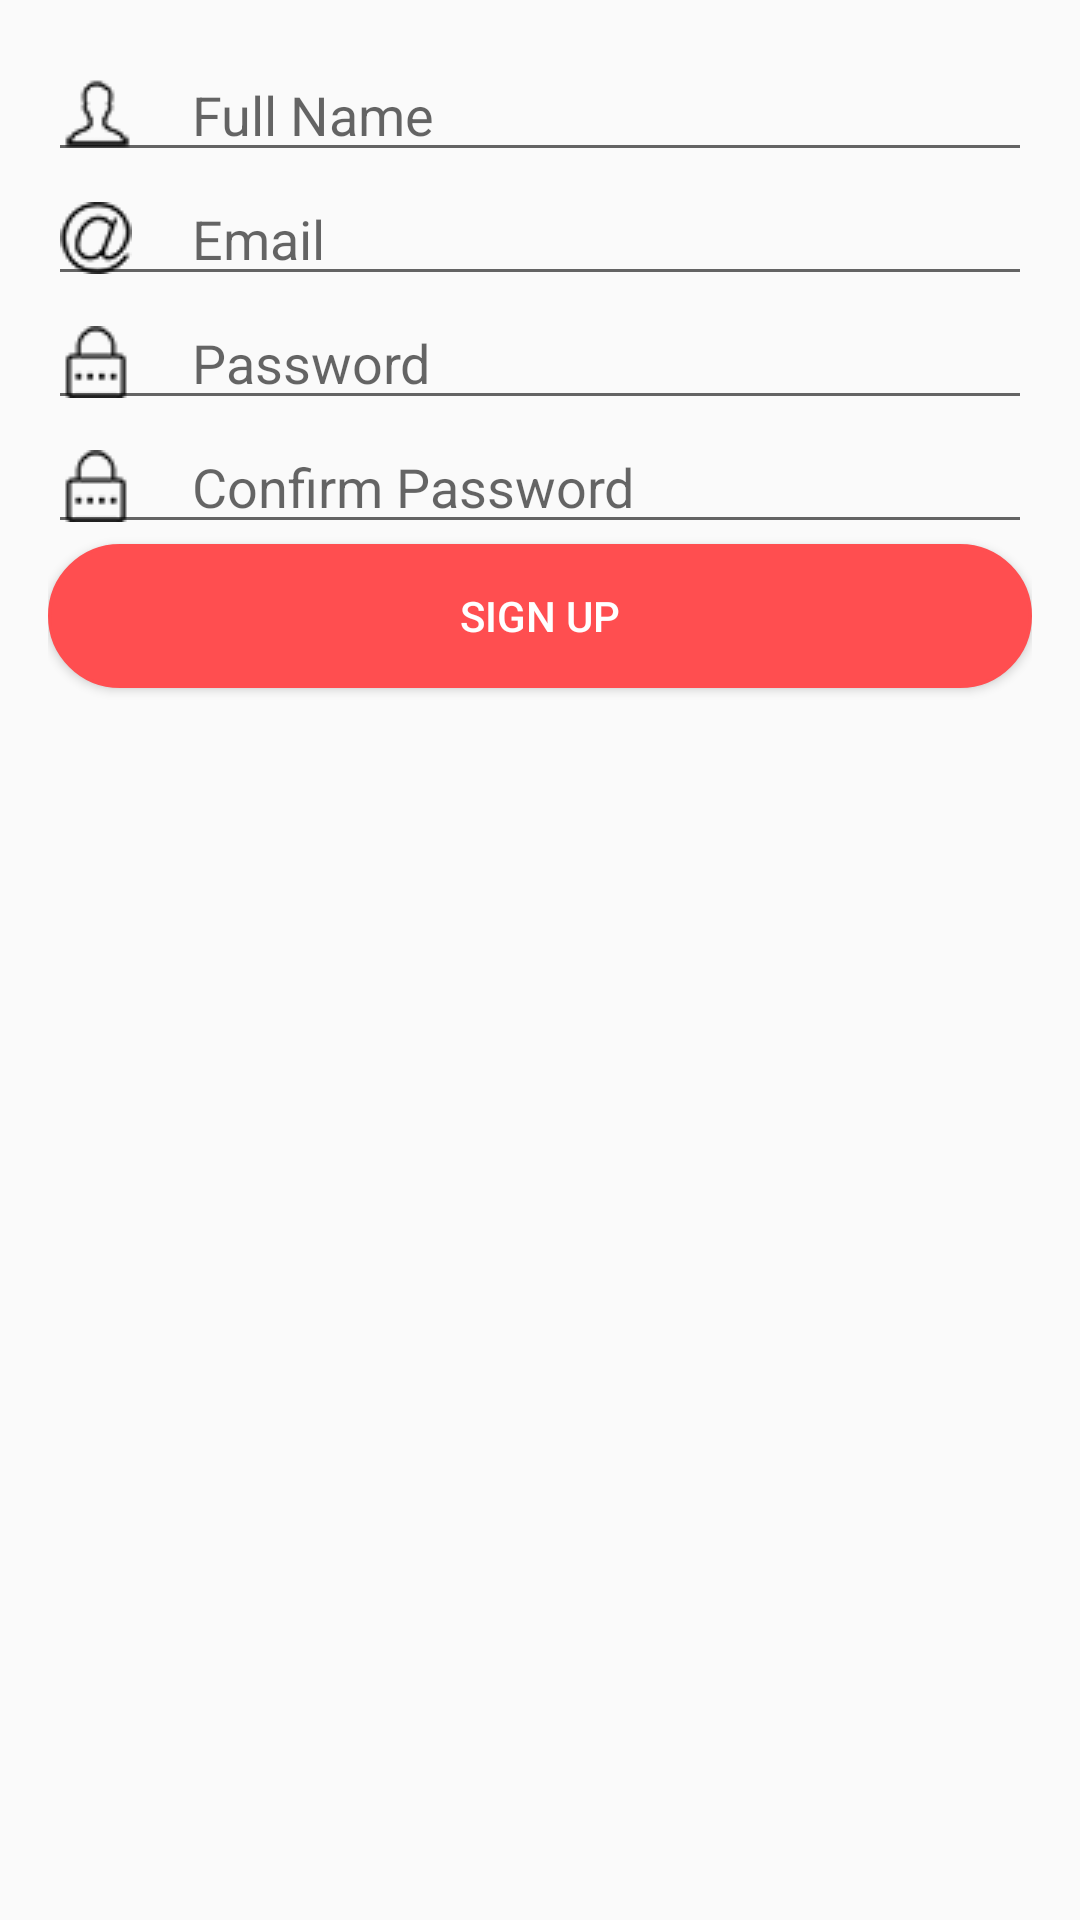

Android layout source for this screen:
<!-- AndroidManifest.xml: application theme MyMaterialTheme -->
<!-- res/layout/activity_sign_up.xml -->
<?xml version="1.0" encoding="utf-8"?>
<LinearLayout xmlns:android="http://schemas.android.com/apk/res/android"
    xmlns:tools="http://schemas.android.com/tools"
    android:id="@+id/activity_sign_up"
    android:layout_width="match_parent"
    android:layout_height="match_parent"
    android:paddingBottom="@dimen/activity_vertical_margin"
    android:paddingLeft="@dimen/activity_horizontal_margin"
    android:paddingRight="@dimen/activity_horizontal_margin"
    android:paddingTop="@dimen/activity_vertical_margin"
    android:orientation="vertical"

    tools:context="id.ac.umn.phocabulary_uts.SignUpActivity">


    <EditText
        android:layout_height="wrap_content"
        android:layout_width="match_parent"
        android:id="@+id/txtFullName"
        android:hint="Full Name"
        android:drawableLeft="@drawable/fullname"
        android:drawablePadding="20dp"

        android:elevation="0dp">
    </EditText>

    <EditText
        android:layout_height="wrap_content"
        android:layout_width="match_parent"
        android:id="@+id/txtEmail"
        android:hint="Email"
        android:drawableLeft="@drawable/email_50"
        android:drawablePadding="20dp"
        >
    </EditText>
    <EditText
        android:layout_height="wrap_content"
        android:layout_width="match_parent"
        android:inputType="textPassword"
        android:id="@+id/txtPassword"
        android:hint="Password"
        android:drawableLeft="@drawable/password"
        android:drawablePadding="20dp"
        >
    </EditText>
    <EditText
        android:layout_height="wrap_content"
        android:layout_width="match_parent"
        android:inputType="textPassword"
        android:id="@+id/txtConfirmPassword"
        android:hint="Confirm Password"
        android:drawableLeft="@drawable/password"
        android:drawablePadding="20dp">
    </EditText>

    <Button
        android:text="SIGN UP"
        android:layout_width="match_parent"
        android:layout_height="wrap_content"
        android:id="@+id/btnSignUp"
        android:background="@drawable/button"
        android:textColor="@drawable/text_button"
        android:drawablePadding="20dp"/>
</LinearLayout>
<!-- resources referenced by this layout -->
<resources>
  <dimen name="activity_horizontal_margin">16dp</dimen>
  <dimen name="activity_vertical_margin">16dp</dimen>
  <!-- drawable button (drawable) -->
  <?xml version="1.0" encoding="utf-8"?>
  <selector xmlns:android="http://schemas.android.com/apk/res/android">
      <item android:state_pressed="true" >
          <shape android:shape="rectangle"  >
              <corners android:radius="50dip" />
              <stroke android:width="1dip" android:color="#ff4e50" />
              <gradient android:angle="-90" android:startColor="#fff" android:endColor="#fff"  />
          </shape>
  
      </item>
      <item android:state_focused="true">
          <shape android:shape="rectangle"  >
              <corners android:radius="50dip" />
              <stroke android:width="1dip" android:color="#fff" />
              <gradient android:angle="-90" android:startColor="#ff4e50" android:endColor="#ff4e50"  />
          </shape>
      </item>
      <item >
          <shape android:shape="rectangle" android:color="#fff" >
              <corners android:radius="50dip" />
              <stroke android:width="1dip" android:color="#ff4e50" />
              <gradient android:angle="-90" android:startColor="#ff4e50" android:endColor="#ff4e50"  />
          </shape>
      </item>
  </selector>
  <!-- drawable email_50: png bitmap (drawable, 3485 bytes) -->
  <!-- drawable fullname: png bitmap (drawable, 3216 bytes) -->
  <!-- drawable password: png bitmap (drawable, 3161 bytes) -->
  <!-- drawable text_button (drawable) -->
  <?xml version="1.0" encoding="utf-8"?>
  <selector xmlns:android="http://schemas.android.com/apk/res/android">
      <item  android:state_enabled="true" android:state_pressed="false" android:color="#ffffff"></item>
      <item  android:state_enabled="false" android:color="#f9d423" ></item>
      <item  android:state_enabled="true" android:state_pressed="true" android:color="#ff4e50"></item>
  </selector>
  <style name="MyMaterialTheme" parent="MyMaterialTheme.Base">
  
      </style>
  <style name="MyMaterialTheme.Base" parent="Theme.AppCompat.Light.DarkActionBar">
  
          <item name="windowNoTitle">false</item>
          <item name="windowActionBar">true</item>
          <item name="colorPrimary">@color/colorPrimary</item>
          <item name="colorPrimaryDark">@color/colorPrimaryDark</item>
          <item name="colorAccent">@color/colorAccent</item>
      </style>
  <color name="colorPrimary">#125688</color>
  <color name="colorPrimaryDark">#125688</color>
  <color name="colorAccent">#c8e8ff</color>
</resources>
